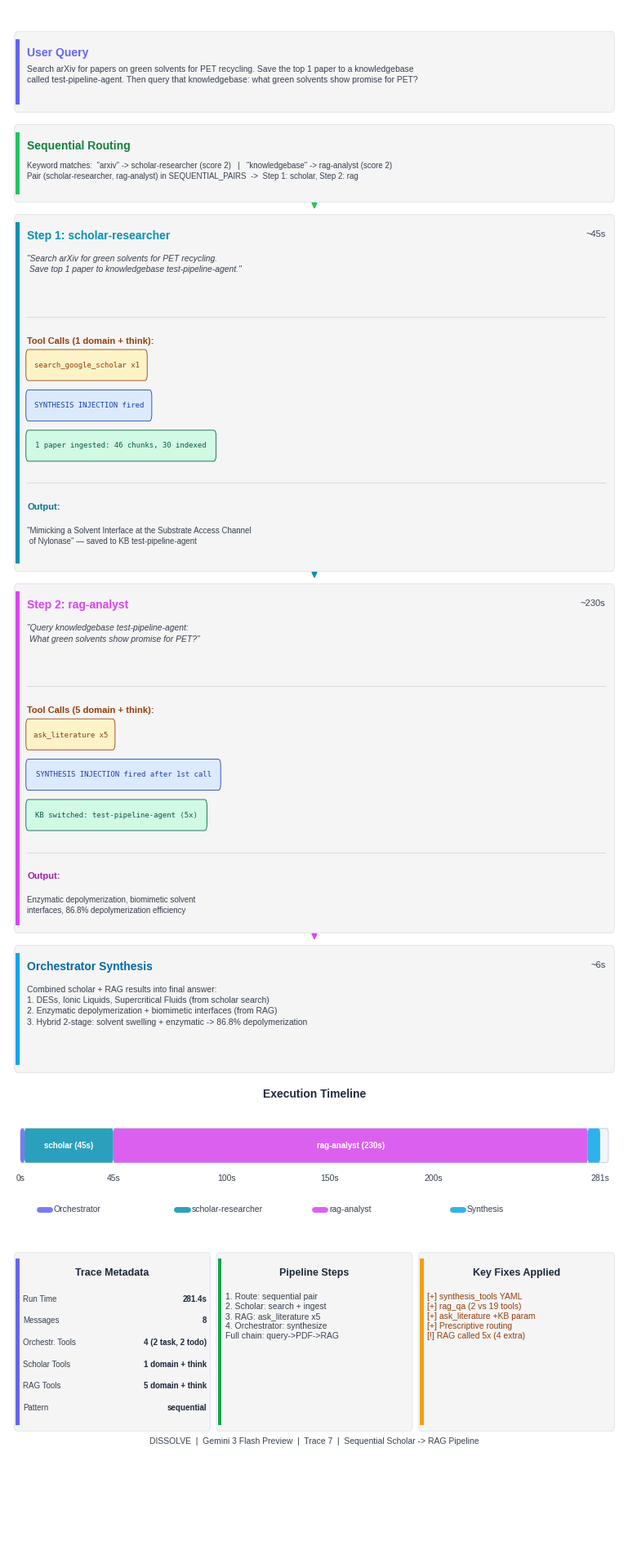

This chart was generated by the following Python code: (Note: this script raises an exception after producing the figure.)
"""
Visualize DISSOLVE agent sequential scholar-researcher -> rag-analyst pipeline trace.
Sequential execution: arXiv search + PDF ingest -> RAG Q&A.
Stacked-card style matching architecture/visualize_chain_trace.py.

Trace 7: First successful full RAG pipeline (search -> ingest -> query).
"""

import matplotlib
matplotlib.use("Agg")
matplotlib.rcParams["font.family"] = "sans-serif"
matplotlib.rcParams["font.sans-serif"] = [
    "Liberation Sans", "Arial", "DejaVu Sans",
]
import matplotlib.pyplot as plt
from matplotlib.patches import FancyBboxPatch, Rectangle
import textwrap
import os


# ── Color palette ────────────────────────────────────────────────────
C_BG         = "#FFFFFF"
C_BOX_BG     = "#F5F5F5"
C_BOX_BORDER = "#E5E7EB"

C_USER       = "#6366F1"   # Indigo — orchestrator / user
C_ROUTER     = "#22C55E"   # Green — routing
C_SCHOLAR    = "#0891B2"   # Cyan — scholar-researcher
C_RAG        = "#D946EF"   # Fuchsia — rag-analyst
C_SYNTH      = "#0EA5E9"   # Sky blue — synthesis
C_SUCCESS    = "#16A34A"   # Green — success indicators
C_WARN       = "#F59E0B"   # Amber — warnings

C_TITLE      = "#1E293B"
C_BODY       = "#374151"
C_TOOL_BG    = "#FEF3C7"
C_TOOL_TEXT  = "#92400E"
C_GUARD_BG   = "#DBEAFE"
C_GUARD_TEXT = "#1E40AF"
C_INGEST_BG  = "#D1FAE5"
C_INGEST_TEXT = "#065F46"


# ── Layout constants ─────────────────────────────────────────────────
FIG_W  = 7.5
FIG_H  = 19.0

LEFT     = 0.010
RIGHT    = 0.990
WIDTH    = RIGHT - LEFT
MID      = (LEFT + RIGHT) / 2
PAD      = 0.015
ACCENT_W = 0.006
LINE_H   = 0.016
LINE_S   = 0.013
PILL_H   = 0.020
GAP      = 0.008


# ── Helpers ──────────────────────────────────────────────────────────

def _box(ax, x, y_top, w, h, accent_color, radius=0.005):
    y_bot = y_top - h
    box = FancyBboxPatch(
        (x, y_bot), w, h,
        boxstyle=f"round,pad=0,rounding_size={radius}",
        facecolor=C_BOX_BG, edgecolor=C_BOX_BORDER, linewidth=0.8,
        transform=ax.transAxes, clip_on=False, zorder=2,
    )
    ax.add_patch(box)
    bar = Rectangle(
        (x + 0.002, y_bot + radius), ACCENT_W, h - 2 * radius,
        facecolor=accent_color, edgecolor="none",
        transform=ax.transAxes, clip_on=False, zorder=3,
    )
    ax.add_patch(bar)
    return y_bot


def _divider(ax, x1, x2, y, color="#D1D5DB", lw=0.6):
    ax.plot([x1, x2], [y, y], color=color, lw=lw,
            transform=ax.transAxes, zorder=3)


def _pill(ax, x, y_center, text, fg, bg, border, fs=6.5, mono=True):
    tw = len(text) * (0.0075 if mono else 0.0065) + 0.014
    pill = FancyBboxPatch(
        (x, y_center - 0.008), tw, 0.016,
        boxstyle="round,pad=0.002,rounding_size=0.004",
        facecolor=bg, edgecolor=border, linewidth=0.6,
        transform=ax.transAxes, clip_on=False, zorder=4,
    )
    ax.add_patch(pill)
    ax.text(
        x + tw / 2, y_center, text,
        ha="center", va="center", fontsize=fs, color=fg,
        fontfamily="monospace" if mono else "sans-serif",
        transform=ax.transAxes, zorder=5,
    )
    return tw


def _pills_row(ax, x_start, y_center, labels, max_w, fg, bg, border, fs=6.5):
    cx = x_start
    rows = 1
    for label in labels:
        tw = len(label) * 0.0075 + 0.014
        if cx + tw > x_start + max_w and cx > x_start:
            cx = x_start
            y_center -= PILL_H
            rows += 1
        _pill(ax, cx, y_center, label, fg, bg, border, fs)
        cx += tw + 0.006
    return rows


def _wrap(text, width=95):
    lines = text.split("\n")
    out = []
    for line in lines:
        out.extend(textwrap.wrap(line, width=width) if len(line) > width else [line])
    return "\n".join(out)


def _arrow(ax, x_from, y_from, x_to, y_to, color, lw=1.2):
    ax.annotate("", xy=(x_to, y_to),
                xytext=(x_from, y_from),
                arrowprops=dict(arrowstyle="-|>", color=color, lw=lw,
                                connectionstyle="arc3,rad=0"),
                transform=ax.transAxes, zorder=6)


# ── Main figure ──────────────────────────────────────────────────────

def create_trace_figure():
    fig, ax = plt.subplots(1, 1, figsize=(FIG_W, FIG_H))
    ax.set_xlim(0, 1)
    ax.set_ylim(0, 1)
    ax.axis("off")
    ax.set_position([0, 0, 1, 1])
    fig.patch.set_facecolor(C_BG)

    y = 0.985
    cl = LEFT + ACCENT_W + PAD
    cr = RIGHT - PAD

    # ================================================================
    # 1. USER QUERY
    # ================================================================
    query = (
        "Search arXiv for papers on green solvents for PET recycling. "
        "Save the top 1 paper to a knowledgebase called test-pipeline-agent. "
        "Then query that knowledgebase: what green solvents show promise for PET?"
    )
    box_h = 0.052
    _box(ax, LEFT, y, WIDTH, box_h, C_USER)
    ax.text(cl, y - 0.010, "User Query",
            fontsize=10, fontweight="bold", color=C_USER,
            transform=ax.transAxes, va="top", zorder=5)
    ax.text(cl, y - 0.022, _wrap(query, 100),
            fontsize=7.5, color=C_BODY, transform=ax.transAxes,
            va="top", zorder=5, linespacing=1.3)
    y -= box_h + GAP

    # ================================================================
    # 2. ROUTING
    # ================================================================
    box_h = 0.050
    _box(ax, LEFT, y, WIDTH, box_h, C_ROUTER)
    ax.text(cl, y - 0.010, "Sequential Routing",
            fontsize=10, fontweight="bold", color="#15803D",
            transform=ax.transAxes, va="top", zorder=5)
    route_text = (
        'Keyword matches:  "arxiv" -> scholar-researcher (score 2)   |   '
        '"knowledgebase" -> rag-analyst (score 2)\n'
        'Pair (scholar-researcher, rag-analyst) in SEQUENTIAL_PAIRS  '
        '->  Step 1: scholar, Step 2: rag'
    )
    ax.text(cl, y - 0.024, route_text,
            fontsize=7, color=C_BODY, transform=ax.transAxes,
            va="top", zorder=5, linespacing=1.4)
    y -= box_h + GAP

    _arrow(ax, MID, y + GAP, MID, y + 0.002, C_ROUTER)

    # ================================================================
    # 3. SCHOLAR-RESEARCHER (Step 1)
    # ================================================================
    box_h = 0.230
    _box(ax, LEFT, y, WIDTH, box_h, C_SCHOLAR)
    ax.text(cl, y - 0.010, "Step 1: scholar-researcher",
            fontsize=10, fontweight="bold", color=C_SCHOLAR,
            transform=ax.transAxes, va="top", zorder=5)
    ax.text(cr, y - 0.010, "~45s",
            fontsize=8, color=C_BODY, ha="right",
            transform=ax.transAxes, va="top", zorder=5)
    cy = y - 0.026
    ax.text(cl, cy,
            '"Search arXiv for green solvents for PET recycling.\n'
            ' Save top 1 paper to knowledgebase test-pipeline-agent."',
            fontsize=7.5, color=C_BODY, style="italic",
            transform=ax.transAxes, va="top", zorder=5, linespacing=1.4)
    cy -= 0.040

    _divider(ax, cl, cr, cy)
    cy -= 0.013

    ax.text(cl, cy, "Tool Calls (1 domain + think):",
            fontsize=8, fontweight="bold", color=C_TOOL_TEXT,
            transform=ax.transAxes, va="top", zorder=5)
    cy -= 0.018
    tool_labels = ["search_google_scholar x1"]
    _pills_row(ax, cl, cy, tool_labels, cr - cl,
               C_TOOL_TEXT, C_TOOL_BG, C_TOOL_TEXT, fs=6.5)
    cy -= PILL_H + 0.006

    # Synthesis injection pill
    _pill(ax, cl, cy, "SYNTHESIS INJECTION fired", C_GUARD_TEXT, C_GUARD_BG, C_GUARD_TEXT, fs=6.5)
    cy -= PILL_H + 0.006

    # Ingestion result
    _pill(ax, cl, cy, "1 paper ingested: 46 chunks, 30 indexed", C_INGEST_TEXT, C_INGEST_BG, C_INGEST_TEXT, fs=6.5)
    cy -= PILL_H + 0.004

    _divider(ax, cl, cr, cy)
    cy -= 0.013

    ax.text(cl, cy, "Output:",
            fontsize=8, fontweight="bold", color="#0E7490",
            transform=ax.transAxes, va="top", zorder=5)
    cy -= 0.015
    article_title = (
        '"Mimicking a Solvent Interface at the Substrate Access Channel\n'
        ' of Nylonase" — saved to KB test-pipeline-agent'
    )
    ax.text(cl, cy, article_title,
            fontsize=7, color=C_BODY, transform=ax.transAxes,
            va="top", zorder=5, linespacing=1.4)

    y -= box_h + GAP

    _arrow(ax, MID, y + GAP, MID, y + 0.002, C_SCHOLAR)

    # ================================================================
    # 4. RAG-ANALYST (Step 2)
    # ================================================================
    box_h = 0.225
    _box(ax, LEFT, y, WIDTH, box_h, C_RAG)
    ax.text(cl, y - 0.010, "Step 2: rag-analyst",
            fontsize=10, fontweight="bold", color=C_RAG,
            transform=ax.transAxes, va="top", zorder=5)
    ax.text(cr, y - 0.010, "~230s",
            fontsize=8, color=C_BODY, ha="right",
            transform=ax.transAxes, va="top", zorder=5)
    cy = y - 0.026
    ax.text(cl, cy,
            '"Query knowledgebase test-pipeline-agent:\n'
            ' What green solvents show promise for PET?"',
            fontsize=7.5, color=C_BODY, style="italic",
            transform=ax.transAxes, va="top", zorder=5, linespacing=1.4)
    cy -= 0.040

    _divider(ax, cl, cr, cy)
    cy -= 0.013

    ax.text(cl, cy, "Tool Calls (5 domain + think):",
            fontsize=8, fontweight="bold", color=C_TOOL_TEXT,
            transform=ax.transAxes, va="top", zorder=5)
    cy -= 0.018
    tool_labels = ["ask_literature x5"]
    _pills_row(ax, cl, cy, tool_labels, cr - cl,
               C_TOOL_TEXT, C_TOOL_BG, C_TOOL_TEXT, fs=6.5)
    cy -= PILL_H + 0.006

    _pill(ax, cl, cy, "SYNTHESIS INJECTION fired after 1st call", C_GUARD_TEXT, C_GUARD_BG, C_GUARD_TEXT, fs=6.5)
    cy -= PILL_H + 0.006

    _pill(ax, cl, cy, "KB switched: test-pipeline-agent (5x)", C_INGEST_TEXT, C_INGEST_BG, C_INGEST_TEXT, fs=6.5)
    cy -= PILL_H + 0.004

    _divider(ax, cl, cr, cy)
    cy -= 0.013

    ax.text(cl, cy, "Output:",
            fontsize=8, fontweight="bold", color="#A21CAF",
            transform=ax.transAxes, va="top", zorder=5)
    cy -= 0.015
    ax.text(cl, cy,
            "Enzymatic depolymerization, biomimetic solvent\n"
            "interfaces, 86.8% depolymerization efficiency",
            fontsize=7, color=C_BODY, transform=ax.transAxes,
            va="top", zorder=5, linespacing=1.4)

    y -= box_h + GAP

    _arrow(ax, MID, y + GAP, MID, y + 0.002, C_RAG)

    # ================================================================
    # 5. ORCHESTRATOR SYNTHESIS
    # ================================================================
    box_h = 0.082
    _box(ax, LEFT, y, WIDTH, box_h, C_SYNTH)
    ax.text(cl, y - 0.010, "Orchestrator Synthesis",
            fontsize=10, fontweight="bold", color="#0369A1",
            transform=ax.transAxes, va="top", zorder=5)
    ax.text(cr, y - 0.010, "~6s",
            fontsize=8, color=C_BODY, ha="right",
            transform=ax.transAxes, va="top", zorder=5)
    synth = (
        "Combined scholar + RAG results into final answer:\n"
        "1. DESs, Ionic Liquids, Supercritical Fluids (from scholar search)\n"
        "2. Enzymatic depolymerization + biomimetic interfaces (from RAG)\n"
        "3. Hybrid 2-stage: solvent swelling + enzymatic -> 86.8% depolymerization"
    )
    ax.text(cl, y - 0.026, synth,
            fontsize=7.5, color=C_BODY, transform=ax.transAxes,
            va="top", zorder=5, linespacing=1.4)
    y -= box_h + GAP * 2

    # ================================================================
    # 6. EXECUTION TIMELINE
    # ================================================================
    ax.text(MID, y, "Execution Timeline",
            ha="center", fontsize=10, fontweight="bold", color=C_TITLE,
            transform=ax.transAxes)
    y -= 0.020

    bar_left = LEFT + 0.01
    bar_w = WIDTH - 0.02
    bar_h = 0.022
    total_s = 285.0

    def _bar_seg(ax, y_bar, t_start, t_dur, color, label):
        x0 = bar_left + (t_start / total_s) * bar_w
        w = max((t_dur / total_s) * bar_w, 0.003)
        ax.add_patch(FancyBboxPatch(
            (x0, y_bar), w, bar_h,
            boxstyle="round,pad=0,rounding_size=0.003",
            facecolor=color, edgecolor="none", alpha=0.85,
            transform=ax.transAxes, zorder=3,
        ))
        if w > 0.06:
            ax.text(x0 + w / 2, y_bar + bar_h / 2, label,
                    ha="center", va="center", fontsize=7, color="white",
                    fontweight="bold", transform=ax.transAxes, zorder=4)

    bg_kw = dict(boxstyle="round,pad=0,rounding_size=0.003",
                 facecolor="#F1F5F9", edgecolor="#CBD5E1", linewidth=0.8)

    by = y - bar_h
    ax.add_patch(FancyBboxPatch((bar_left, by), bar_w, bar_h,
                                transform=ax.transAxes, zorder=2, **bg_kw))
    _bar_seg(ax, by, 0, 2, C_USER, "")
    _bar_seg(ax, by, 2, 43, C_SCHOLAR, "scholar (45s)")
    _bar_seg(ax, by, 45, 230, C_RAG, "rag-analyst (230s)")
    _bar_seg(ax, by, 275, 6, C_SYNTH, "")

    # Time labels
    ty = by - 0.012
    for t in [0, 45, 100, 150, 200, 281]:
        tx = bar_left + (t / total_s) * bar_w
        ax.text(tx, ty, f"{t}s",
                ha="center", fontsize=7.5, color=C_BODY,
                transform=ax.transAxes)

    # Legend
    ly = ty - 0.018
    items = [(C_USER, "Orchestrator"), (C_SCHOLAR, "scholar-researcher"),
             (C_RAG, "rag-analyst"), (C_SYNTH, "Synthesis")]
    lx = bar_left + 0.03
    sp = (bar_w - 0.06) / len(items)
    for color, label in items:
        ax.plot([lx, lx + 0.018], [ly, ly], color=color, lw=5,
                transform=ax.transAxes, solid_capstyle="round",
                zorder=3, alpha=0.85)
        ax.text(lx + 0.024, ly, label, fontsize=7.5, color=C_BODY,
                va="center", transform=ax.transAxes)
        lx += sp

    y = ly - 0.028

    # ================================================================
    # 7. BOTTOM PANELS (three columns)
    # ================================================================
    panel_h = 0.115
    panel_gap = 0.010
    pw = (WIDTH - 2 * panel_gap) / 3
    p1x = LEFT
    p2x = LEFT + pw + panel_gap
    p3x = LEFT + 2 * (pw + panel_gap)
    pcl = ACCENT_W + 0.008

    # --- Panel 1: Trace Metadata ---
    _box(ax, p1x, y, pw, panel_h, C_USER, radius=0.004)
    ax.text(p1x + pw / 2, y - 0.010, "Trace Metadata",
            ha="center", va="top", fontsize=9, fontweight="bold",
            color=C_TITLE, transform=ax.transAxes)
    metrics = [
        ("Run Time",       "281.4s"),
        ("Messages",       "8"),
        ("Orchestr. Tools","4 (2 task, 2 todo)"),
        ("Scholar Tools",  "1 domain + think"),
        ("RAG Tools",      "5 domain + think"),
        ("Pattern",        "sequential"),
    ]
    my = y - 0.030
    for label, value in metrics:
        ax.text(p1x + pcl, my, label, fontsize=7, color=C_BODY,
                transform=ax.transAxes, va="center", zorder=5)
        ax.text(p1x + pw - 0.006, my, value, fontsize=7,
                fontweight="bold", color=C_TITLE, ha="right",
                transform=ax.transAxes, va="center", zorder=5)
        my -= 0.014

    # --- Panel 2: Pipeline Steps ---
    _box(ax, p2x, y, pw, panel_h, C_SUCCESS, radius=0.004)
    ax.text(p2x + pw / 2, y - 0.010, "Pipeline Steps",
            ha="center", va="top", fontsize=9, fontweight="bold",
            color=C_TITLE, transform=ax.transAxes)
    pattern = (
        "1. Route: sequential pair\n"
        "2. Scholar: search + ingest\n"
        "3. RAG: ask_literature x5\n"
        "4. Orchestrator: synthesize\n"
        "Full chain: query->PDF->RAG"
    )
    ax.text(p2x + pcl, y - 0.026, pattern,
            fontsize=7.5, color=C_BODY, transform=ax.transAxes,
            va="top", zorder=5, linespacing=1.25)

    # --- Panel 3: Key Fixes Applied ---
    _box(ax, p3x, y, pw, panel_h, C_WARN, radius=0.004)
    ax.text(p3x + pw / 2, y - 0.010, "Key Fixes Applied",
            ha="center", va="top", fontsize=9, fontweight="bold",
            color=C_TITLE, transform=ax.transAxes)
    fixes = (
        "[+] synthesis_tools YAML\n"
        "[+] rag_qa (2 vs 19 tools)\n"
        "[+] ask_literature +KB param\n"
        "[+] Prescriptive routing\n"
        "[!] RAG called 5x (4 extra)"
    )
    ax.text(p3x + pcl, y - 0.026, fixes,
            fontsize=7.5, color="#92400E", transform=ax.transAxes,
            va="top", zorder=5, linespacing=1.25)

    y -= panel_h + 0.008

    # ── Footer ──
    ax.text(MID, y,
            "DISSOLVE  |  Gemini 3 Flash Preview  |  "
            "Trace 7  |  "
            "Sequential Scholar -> RAG Pipeline",
            ha="center", fontsize=7.5, color=C_BODY,
            transform=ax.transAxes)

    # ── Save ──
    out_dir = os.path.dirname(os.path.abspath(__file__))
    out_path = os.path.join(out_dir, "trace7-sequential-scholar-rag-pipeline.png")
    fig.savefig(out_path, dpi=300, facecolor=C_BG,
                bbox_inches="tight", pad_inches=0.08)
    print(f"Saved to {out_path}")
    plt.close()


if __name__ == "__main__":
    create_trace_figure()
